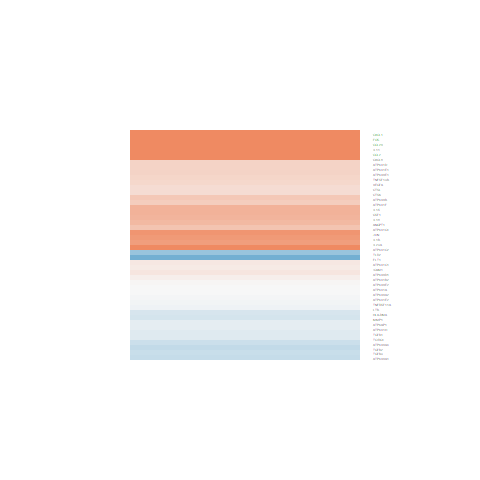

Values plotted in this chart, from the file beside it:
logFC, AveExpr, t, P.Value, adj.P.Val, B
0.4213, 6.415, 1.772, 0.08893, 0.3523, -5.233
0.8817, 4.076, 3.386, 0.002421, 0.09799, -1.798
0.6112, 0.3565, 1.398, 0.1747, 0.4746, -4.89
0.2433, 0.2619, 0.6253, 0.5376, 0.7786, -5.624
-0.3571, 1.995, -1.386, 0.1784, 0.4785, -5.286
1.039, -0.735, 1.501, 0.1463, 0.4359, -4.622
-0.01517, 3.777, -0.1039, 0.9181, 0.9719, -6.55
0.8444, -0.9225, 1.581, 0.1269, 0.4121, -4.463
2.752, -1.79, 4.269, 0.0002618, 0.02536, -0.2055
0.001993, 7.614, 0.01349, 0.9893, 0.9957, -6.758
2.282, -1.567, 3.022, 0.005857, 0.1328, -2.297
3.122, -1.868, 4.161, 0.0003448, 0.03093, -0.2735
0.615, -1.44, 0.7598, 0.4547, 0.7266, -5.184
-0.6306, 1.536, -2.136, 0.043, 0.2636, -3.991
0.3171, 6.775, 1.325, 0.1975, 0.4994, -5.884
-0.06482, 1.677, -0.2032, 0.8406, 0.9385, -6.122
-0.2252, -0.5217, -0.4312, 0.6702, 0.8548, -5.47
0.2939, 7.316, 1.719, 0.09835, 0.3688, -5.327
0.3888, 4.993, 1.639, 0.1141, 0.393, -5.378
-0.2982, -0.5593, -0.6122, 0.5461, 0.7851, -5.384
0.01081, 5.408, 0.06424, 0.9493, 0.9829, -6.707
0.07929, 6.972, 0.6203, 0.5409, 0.7807, -6.561
-0.1207, 5.002, -0.7272, 0.474, 0.7388, -6.399
0.1372, 5.71, 0.8214, 0.4194, 0.7016, -6.379
0.5433, -0.4557, 1.099, 0.2825, 0.5891, -5.076
0.2476, 5.626, 1.489, 0.1495, 0.4405, -5.634
0.4741, 6.156, 2.929, 0.007297, 0.1435, -2.977
-0.1719, 1.403, -0.4809, 0.6349, 0.8375, -5.899
-0.2459, 2.025, -1.099, 0.2827, 0.5893, -5.575
0.5874, 2.646, 2.522, 0.01864, 0.2032, -3.491
0.8055, -0.5383, 1.53, 0.1391, 0.4254, -4.599
-0.005113, 5.77, -0.03525, 0.9722, 0.9895, -6.725
-0.9105, -0.7278, -1.371, 0.183, 0.4843, -4.664
0.297, -0.8475, 0.5893, 0.5611, 0.7955, -5.418
0.3294, 4.995, 2.083, 0.04802, 0.2764, -4.641
3.098, 4.676, 10.63, 1.31471650110811e-10, 1.73697953732765e-07, 13.93
-0.3306, 0.5949, -1.041, 0.3081, 0.6129, -5.32
0.1558, 5.915, 0.9042, 0.3748, 0.6698, -6.319
1.844, 3.302, 6.667, 6.45865783245726e-07, 0.0001805, 6.138
-0.3406, 5.731, -2.687, 0.01282, 0.174, -3.482
-0.04741, 2.464, -0.2216, 0.8265, 0.9319, -6.246
0.1265, 4.033, 0.7935, 0.4352, 0.7121, -6.26
-0.1609, 3.66, -0.6947, 0.4939, 0.7523, -6.269
1.918, 0.4229, 3.109, 0.004751, 0.1233, -2.005
0.3291, 6.503, 2.432, 0.02275, 0.2139, -4.035
-0.1205, 6.643, -0.9411, 0.3559, 0.6553, -6.305
